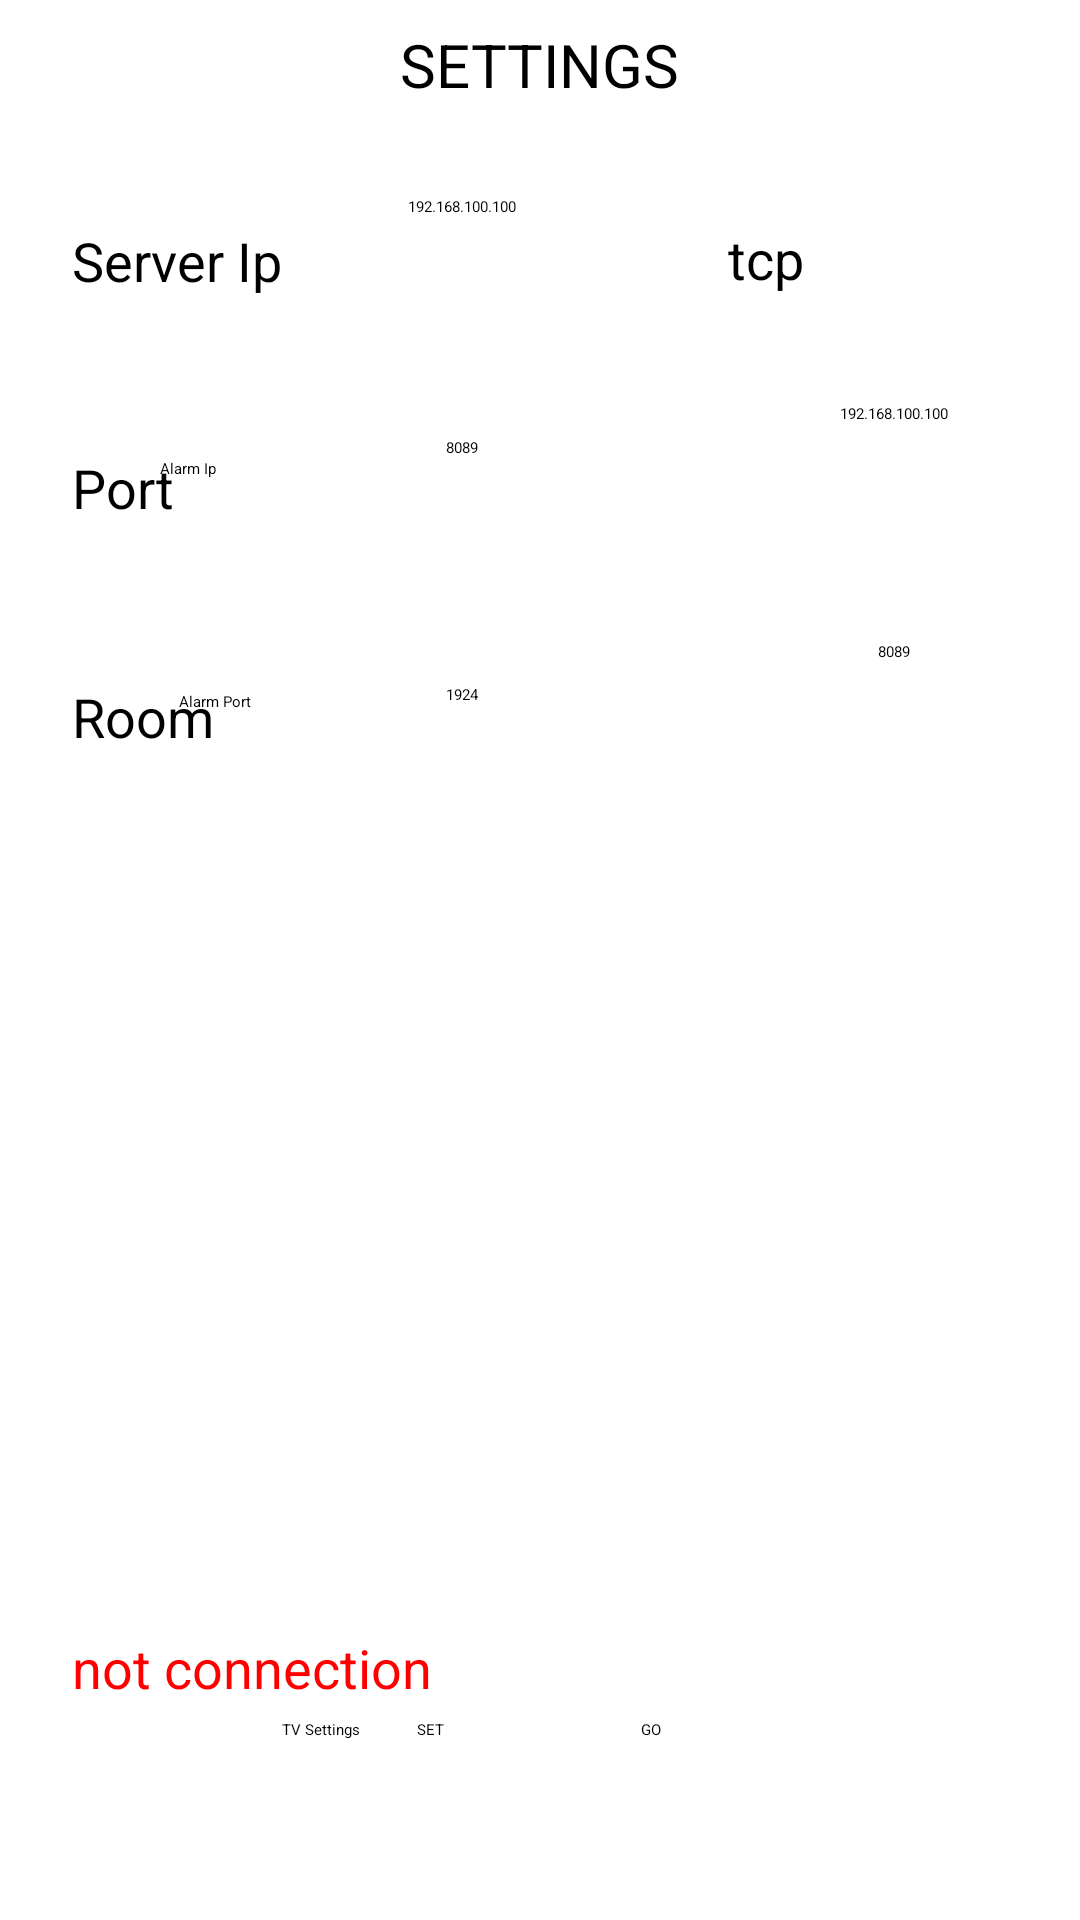

Layout XML and referenced resources for this Android screen:
<!-- AndroidManifest.xml: application theme Theme.La4 -->
<!-- res/layout/activity_settings.xml -->
<?xml version="1.0" encoding="utf-8"?>
<androidx.constraintlayout.widget.ConstraintLayout xmlns:android="http://schemas.android.com/apk/res/android"
    xmlns:app="http://schemas.android.com/apk/res-auto"
    xmlns:tools="http://schemas.android.com/tools"
    android:id="@+id/main"
    android:layout_width="match_parent"
    android:layout_height="match_parent"
    tools:context=".SettingsAct">


    <TextView
        android:id="@+id/textView"
        android:layout_width="wrap_content"
        android:layout_height="wrap_content"
        android:text="@string/settings"
        android:textSize="20sp"
        app:layout_constraintBottom_toBottomOf="parent"
        app:layout_constraintEnd_toEndOf="parent"
        app:layout_constraintStart_toStartOf="parent"
        app:layout_constraintTop_toTopOf="parent"
        app:layout_constraintVertical_bias="0.013" />

    <EditText
        android:id="@+id/ip"
        android:layout_width="wrap_content"
        android:layout_height="wrap_content"
        android:layout_marginStart="124dp"
        android:ems="10"
        android:inputType="text"
        android:text="@string/_192_168_100_100"
        android:textAlignment="center"
        app:layout_constraintBottom_toBottomOf="parent"
        app:layout_constraintStart_toStartOf="parent"
        app:layout_constraintTop_toTopOf="parent"
        app:layout_constraintVertical_bias="0.103"
        tools:ignore="Autofill,LabelFor,TouchTargetSizeCheck,DuplicateSpeakableTextCheck" />

    <EditText
        android:id="@+id/port"
        android:layout_width="wrap_content"
        android:layout_height="wrap_content"
        android:layout_marginStart="124dp"
        android:ems="10"
        android:inputType="number"
        android:text="@string/_8089"
        android:textAlignment="center"
        app:layout_constraintBottom_toBottomOf="parent"
        app:layout_constraintStart_toStartOf="parent"
        app:layout_constraintTop_toTopOf="parent"
        app:layout_constraintVertical_bias="0.23"
        tools:ignore="Autofill,LabelFor,TouchTargetSizeCheck,VisualLintOverlap,DuplicateSpeakableTextCheck" />

    <EditText
        android:id="@+id/room"
        android:layout_width="wrap_content"
        android:layout_height="wrap_content"
        android:layout_marginStart="124dp"
        android:ems="10"
        android:inputType="number"
        android:text="@string/_1924"
        android:textAlignment="center"
        app:layout_constraintBottom_toBottomOf="parent"
        app:layout_constraintStart_toStartOf="parent"
        app:layout_constraintTop_toTopOf="parent"
        app:layout_constraintVertical_bias="0.36"
        tools:ignore="Autofill,LabelFor,TouchTargetSizeCheck,VisualLintOverlap" />

    <TextView
        android:id="@+id/textView2"
        android:layout_width="82dp"
        android:layout_height="23dp"
        android:layout_marginStart="24dp"
        android:ems="10"
        android:focusable="false"
        android:text="@string/server_ip"
        android:textSize="18sp"
        app:layout_constraintBottom_toBottomOf="parent"
        app:layout_constraintStart_toStartOf="parent"
        app:layout_constraintTop_toTopOf="parent"
        app:layout_constraintVertical_bias="0.121"
        tools:ignore="TextSizeCheck" />


    <TextView
        android:id="@+id/textView3"
        android:layout_width="wrap_content"
        android:layout_height="wrap_content"
        android:layout_marginStart="24dp"
        android:focusable="false"
        android:text="@string/port"
        android:textSize="18sp"
        app:layout_constraintBottom_toBottomOf="parent"
        app:layout_constraintStart_toStartOf="parent"
        app:layout_constraintTop_toTopOf="parent"
        app:layout_constraintVertical_bias="0.244" />

    <TextView
        android:id="@+id/textView4"
        android:layout_width="wrap_content"
        android:layout_height="wrap_content"
        android:layout_marginStart="24dp"
        android:focusable="false"
        android:text="@string/room"
        android:textSize="18sp"
        app:layout_constraintBottom_toBottomOf="parent"
        app:layout_constraintStart_toStartOf="parent"
        app:layout_constraintTop_toTopOf="parent"
        app:layout_constraintVertical_bias="0.368" />

    <TextView
        android:id="@+id/tv_status"
        android:layout_width="wrap_content"
        android:layout_height="wrap_content"
        android:layout_marginStart="24dp"
        android:focusable="false"
        android:text="@string/connection_status"
        android:textColor="@color/red"
        android:textSize="18sp"
        app:layout_constraintBottom_toBottomOf="parent"
        app:layout_constraintStart_toStartOf="parent"
        app:layout_constraintTop_toTopOf="parent"
        app:layout_constraintVertical_bias="0.883" />

    <Switch
        android:id="@+id/vod"
        android:layout_width="79dp"
        android:layout_height="48dp"
        android:layout_marginStart="24dp"
        android:text="@string/vod"
        android:textSize="18sp"
        app:layout_constraintBottom_toBottomOf="parent"
        app:layout_constraintStart_toStartOf="parent"
        app:layout_constraintTop_toTopOf="parent"
        tools:ignore="UseSwitchCompatOrMaterialXml" />

    <Switch
        android:id="@+id/control"
        android:layout_width="122dp"
        android:layout_height="48dp"
        android:layout_marginStart="24dp"
        android:text="@string/control"
        android:textSize="18sp"
        app:layout_constraintBottom_toBottomOf="parent"
        app:layout_constraintStart_toStartOf="parent"
        app:layout_constraintTop_toTopOf="parent"
        app:layout_constraintVertical_bias="0.623"
        tools:ignore="UseSwitchCompatOrMaterialXml" />

    <Switch
        android:id="@+id/hotel"
        android:layout_width="103dp"
        android:layout_height="48dp"
        android:layout_marginStart="24dp"
        android:text="@string/hotel"
        android:textSize="18sp"
        app:layout_constraintBottom_toBottomOf="parent"
        app:layout_constraintStart_toStartOf="parent"
        app:layout_constraintTop_toTopOf="parent"
        app:layout_constraintVertical_bias="0.743"
        tools:ignore="UseSwitchCompatOrMaterialXml" />

    <EditText
        android:id="@+id/alarm_server_ip"
        android:layout_width="wrap_content"
        android:layout_height="wrap_content"
        android:layout_marginEnd="32dp"
        android:ems="10"
        android:inputType="text"
        android:minHeight="48dp"
        android:text="@string/_192_168_100_100"
        android:textAlignment="center"
        app:layout_constraintBottom_toBottomOf="parent"
        app:layout_constraintEnd_toEndOf="parent"
        app:layout_constraintTop_toTopOf="parent"
        app:layout_constraintVertical_bias="0.227"
        tools:ignore="Autofill,LabelFor" />

    <EditText
        android:id="@+id/alarm_port"
        android:layout_width="wrap_content"
        android:layout_height="wrap_content"
        android:layout_marginEnd="32dp"
        android:ems="10"
        android:inputType="number"
        android:minHeight="48dp"
        android:text="@string/_8089"
        android:textAlignment="center"
        app:layout_constraintBottom_toBottomOf="parent"
        app:layout_constraintEnd_toEndOf="parent"
        app:layout_constraintTop_toTopOf="parent"
        app:layout_constraintVertical_bias="0.361"
        tools:ignore="Autofill,LabelFor" />

    <Switch
        android:id="@+id/alarm_type"
        android:layout_width="wrap_content"
        android:layout_height="wrap_content"
        android:minHeight="48dp"
        android:text="@string/udp"
        android:textSize="18sp"
        app:layout_constraintBottom_toBottomOf="parent"
        app:layout_constraintEnd_toEndOf="parent"
        app:layout_constraintHorizontal_bias="0.852"
        app:layout_constraintStart_toStartOf="parent"
        app:layout_constraintTop_toTopOf="parent"
        app:layout_constraintVertical_bias="0.103"
        tools:ignore="UseSwitchCompatOrMaterialXml" />

    <TextView
        android:id="@+id/textView7"
        android:layout_width="wrap_content"
        android:layout_height="wrap_content"
        android:layout_marginEnd="92dp"
        android:text="@string/tcp"
        android:textSize="18sp"
        app:layout_constraintBottom_toBottomOf="parent"
        app:layout_constraintEnd_toEndOf="parent"
        app:layout_constraintTop_toTopOf="parent"
        app:layout_constraintVertical_bias="0.12" />

    <TextView
        android:id="@+id/textView8"
        android:layout_width="wrap_content"
        android:layout_height="wrap_content"
        android:layout_marginEnd="288dp"
        android:text="@string/alarm_ip"
        app:layout_constraintBottom_toBottomOf="parent"
        app:layout_constraintEnd_toEndOf="parent"
        app:layout_constraintTop_toTopOf="parent"
        app:layout_constraintVertical_bias="0.241" />

    <TextView
        android:id="@+id/textView9"
        android:layout_width="wrap_content"
        android:layout_height="wrap_content"
        android:layout_marginEnd="276dp"
        android:text="@string/alarm_port"
        app:layout_constraintBottom_toBottomOf="parent"
        app:layout_constraintEnd_toEndOf="parent"
        app:layout_constraintTop_toTopOf="parent"
        app:layout_constraintVertical_bias="0.364" />

    <Button
        android:id="@+id/set"
        android:layout_width="wrap_content"
        android:layout_height="wrap_content"
        android:layout_marginBottom="60dp"
        android:text="@string/set"
        android:background="@color/default_main_bac"
        app:layout_constraintBottom_toBottomOf="parent"
        app:layout_constraintEnd_toEndOf="parent"
        app:layout_constraintHorizontal_bias="0.396"
        app:layout_constraintStart_toStartOf="parent"
        android:focusedByDefault="true"/>

    <Button
        android:id="@+id/go"
        android:layout_width="wrap_content"
        android:layout_height="wrap_content"
        android:layout_marginBottom="60dp"
        android:text="@string/go"
        android:background="@color/default_main_bac"
        app:layout_constraintBottom_toBottomOf="parent"
        app:layout_constraintEnd_toEndOf="parent"
        app:layout_constraintHorizontal_bias="0.605"
        app:layout_constraintStart_toStartOf="parent" />

    <Button
        android:id="@+id/tv_settings"
        android:layout_width="wrap_content"
        android:layout_height="wrap_content"
        android:layout_marginBottom="60dp"
        android:background="@color/default_main_bac"
        android:text="TV Settings"
        app:layout_constraintBottom_toBottomOf="parent"
        app:layout_constraintEnd_toEndOf="parent"
        app:layout_constraintHorizontal_bias="0.282"
        app:layout_constraintStart_toStartOf="parent" />

    <Switch
        android:id="@+id/only_live"
        android:layout_width="221dp"
        android:layout_height="87dp"
        android:text="@string/only_live"
        android:textColor="@color/red"
        android:textSize="20sp"
        app:layout_constraintBottom_toBottomOf="parent"
        app:layout_constraintEnd_toEndOf="parent"
        app:layout_constraintStart_toStartOf="parent"
        app:layout_constraintTop_toTopOf="parent"
        app:layout_constraintVertical_bias="0.677"
        tools:ignore="UseSwitchCompatOrMaterialXml" />


</androidx.constraintlayout.widget.ConstraintLayout>
<!-- resources referenced by this layout -->
<resources>
  <color name="default_main_bac">#005C7C5D</color>
  <color name="red">#FF0000</color>
  <string name="_1924">1924</string>
  <string name="_192_168_100_100">192.168.100.100</string>
  <string name="_8089">8089</string>
  <string name="alarm_ip">Alarm Ip</string>
  <string name="alarm_port">Alarm Port</string>
  <string name="connection_status">not connection</string>
  <string name="control">control</string>
  <string name="go">GO</string>
  <string name="hotel">hotel</string>
  <string name="only_live">ONLY LIVE</string>
  <string name="port">Port</string>
  <string name="room">Room</string>
  <string name="server_ip">Server Ip</string>
  <string name="set">SET</string>
  <string name="settings">SETTINGS</string>
  <string name="tcp">tcp</string>
  <string name="udp">udp</string>
  <string name="vod">vod</string>
  <style name="Theme.La4" parent="@style/Theme.Leanback" />
</resources>
